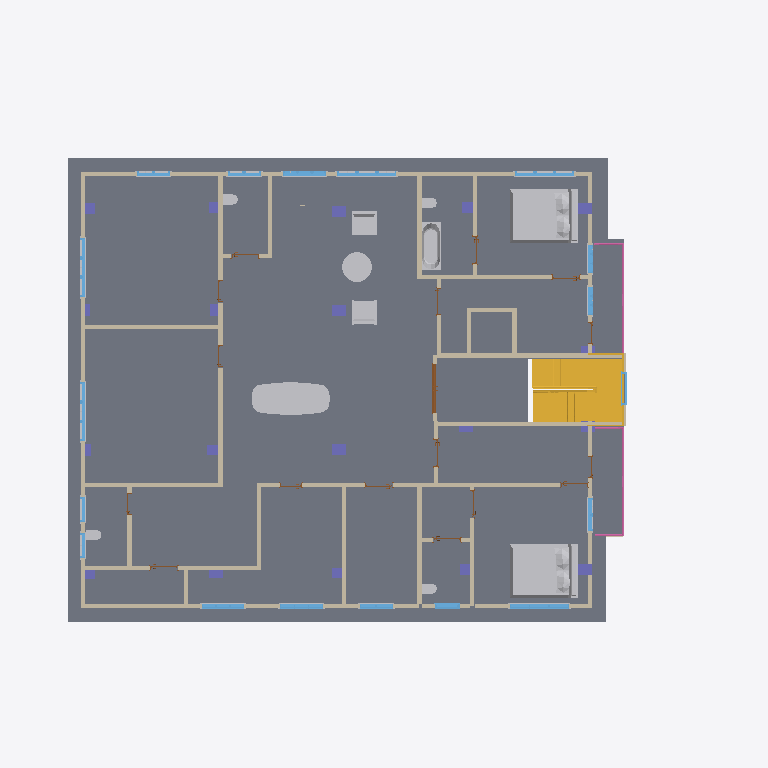
Plan cut of the same IFC building model at storey 'First Floor Plan' (level 3.60 m, cut at 5.00 m), seen from above with north up, elements coloured by IFC class (only those large enough to see are counted): 39 other elements (light grey), 39 walls (beige), 19 columns (violet), 18 windows (light blue), 17 doors (brown), 2 stairs (yellow), 2 railings (pink), 1 slab (grey). Cut surfaces are drawn darker.
Extent 25.9 m × 19.9 m × 15.3 m (x, y, z). Storeys (7): GL at 0.00 m; Ground Floor Plan at 0.60 m; First Floor Plan at 3.60 m; 2ND & 3RD Floor Plan at 6.60 m; Third Floor at 9.60 m; Level 5 at 12.60 m; Level 6 at 15.10 m. Elements (657): 299 IfcBuildingElementProxy, 180 IfcWallStandardCase, 74 IfcDoor, 62 IfcWindow, 19 IfcColumn, 8 IfcRailing, 6 IfcSlab, 5 IfcWall, 4 IfcStair.

HEADER;
FILE_DESCRIPTION(('ViewDefinition [CoordinationView_V2.0]','RevitIdentifiers [VersionGUID: c7b58de3-7210-4b87-94eb-400c76522db5, NumberOfSaves: 70]','CoordinateReference [CoordinateBase: Shared Coordinates]'),'2;1');
FILE_NAME('plan design CONCEPT 2.ifc','2026-08-26T22:24:47+05:30',(''),(''),'ODA SDAI 24.11','Autodesk Revit 25.0.2.419 (ENG) - IFC 25.0.2.419','');
FILE_SCHEMA(('IFC2X3'));
ENDSEC;
DATA;
#27=IFCPROJECT('07L2AmoY508R5ycMWt4RzU',#18,'Project Number',$,$,'Project Name','Project Status',(#22),#77461);
#62=IFCSITE('07L2AmoY508R5ycMWt4RzS',#18,'Default',$,$,#61,$,$,.ELEMENT.,(51,30,23,112487),(0,-7,-37,-956022),0.0,$,$);
#32=IFCBUILDING('07L2AmoY508R5ycMWt4RzV',#18,'',$,$,#30,$,'',.ELEMENT.,$,$,#31);
#35=IFCBUILDINGSTOREY('3Zu5Bv0LOHrPC10026FoQQ',#18,'GL',$,'Level:Circle Head - Project Datum',#34,$,'GL',.ELEMENT.,0.0);
#39=IFCBUILDINGSTOREY('3DVmSd87H3aRGbeSEtXI9n',#18,'Ground Floor Plan',$,'Level:Circle Head - Project Datum',#38,$,'Ground Floor Plan',.ELEMENT.,0.6000000000000001);
#43=IFCBUILDINGSTOREY('15Z0v90RiHrPC20026FoKR',#18,'First Floor Plan',$,'Level:Circle Head - Project Datum',#42,$,'First Floor Plan',.ELEMENT.,3.6);
#47=IFCBUILDINGSTOREY('3DVmSd87H3aRGbeSEtXIrj',#18,'2ND & 3RD Floor Plan',$,'Level:Circle Head - Project Datum',#46,$,'2ND & 3RD Floor Plan',.ELEMENT.,6.6);
#51=IFCBUILDINGSTOREY('3DVmSd87H3aRGbeSEtXIma',#18,'Third Floor',$,'Level:Circle Head - Project Datum',#50,$,'Third Floor',.ELEMENT.,9.600000000000001);
#55=IFCBUILDINGSTOREY('2a3NF_aS1EUQCTryXhfHNK',#18,'Level 5',$,'Level:Circle Head - Project Datum',#54,$,'Level 5',.ELEMENT.,12.600000000000001);
#59=IFCBUILDINGSTOREY('2a3NF_aS1EUQCTryXhfHLH',#18,'Level 6',$,'Level:Circle Head - Project Datum',#58,$,'Level 6',.ELEMENT.,15.1);
#53726=IFCSLAB('385xIKSD1AL8gOU77sHx1G',#18,'Floor:Floor-Upper_160mmConc-CorusComFlor51:648286',$,'Floor:Floor-Upper_160mmConc-CorusComFlor51',#53698,#53725,'648286',.FLOOR.);
#20154=IFCBUILDINGELEMENTPROXY('3xuiDLJLz5QBBnMBt8sm4m',#18,'Enscape AssetDefinition - Bed 008 197 x 249 cm (77 x 98 in):Enscape AssetDefinition - Bed 008 197 x 249 cm (77 x 98 in):551125',$,'Enscape AssetDefinition - Bed 008 197 x 249 cm (77 x 98 in):Enscape AssetDefinition - Bed 008 197 x 249 cm (77 x 98 in)',#20153,#20150,'551125',$);
#20142=IFCBUILDINGELEMENTPROXY('3xuiDLJLz5QBBnMBt8sm6f',#18,'Enscape AssetDefinition - Bed 008 197 x 249 cm (77 x 98 in):Enscape AssetDefinition - Bed 008 197 x 249 cm (77 x 98 in):550988',$,'Enscape AssetDefinition - Bed 008 197 x 249 cm (77 x 98 in):Enscape AssetDefinition - Bed 008 197 x 249 cm (77 x 98 in)',#20141,#20138,'550988',$);
#57880=IFCSTAIR('28G79HYqD8_PyA$db4ICR7',#18,'Assembled Stair:Stair:657503',$,'Assembled Stair:Private',#57879,$,'657503',.HALF_TURN_STAIR.);
#18333=IFCBUILDINGELEMENTPROXY('0_mmkwxFf4LA$7R46rNNJg',#18,'Enscape AssetDefinition - Table 003:Enscape AssetDefinition - Table 003:539227',$,'Enscape AssetDefinition - Table 003:Enscape AssetDefinition - Table 003',#18332,#18329,'539227',$);
#61253=IFCSTAIR('1$I_aMC9uQcXOlt7qgXGlZ',#18,'Assembled Stair:Stair:657503:2',$,'Assembled Stair:Private',#61116,$,'657503',.HALF_TURN_STAIR.);
#15011=IFCWALLSTANDARDCASE('1R80ufyZbBBvOBcw7rPpvt',#18,'Basic Wall:5 inch wall:521622',$,'Basic Wall:5 inch wall',#14999,#15010,'521622');
#14529=IFCWALLSTANDARDCASE('1R80ufyZbBBvOBcw7rPo9j',#18,'Basic Wall:5 inch wall:518540',$,'Basic Wall:5 inch wall',#14517,#14528,'518540');
#14506=IFCWALLSTANDARDCASE('1R80ufyZbBBvOBcw7rPoCP',#18,'Basic Wall:5 inch wall:518392',$,'Basic Wall:5 inch wall',#14494,#14505,'518392');
#23723=IFCBUILDINGELEMENTPROXY('006ZGu5HT84fvep8uW8ATH',#18,'Enscape AssetDefinition - Simplified 002 Bathtub:Enscape AssetDefinition - Simplified 002 Bathtub:575348',$,'Enscape AssetDefinition - Simplified 002 Bathtub:Enscape AssetDefinition - Simplified 002 Bathtub',#23722,#23719,'575348',$);
#42939=IFCWALLSTANDARDCASE('2qsZHRei1Drx2jrU0LGaPZ',#18,'Basic Wall:5 inch wall:624114',$,'Basic Wall:5 inch wall',#42927,#42938,'624114');
#14552=IFCWALLSTANDARDCASE('1R80ufyZbBBvOBcw7rPo8m',#18,'Basic Wall:5 inch wall:518609',$,'Basic Wall:5 inch wall',#14540,#14551,'518609');
#53410=IFCWALL('3Gnr2fSPPAaOlYewBd9AJ$',#18,'Basic Wall:5 inch wall:644866',$,'Basic Wall:5 inch wall',#53324,#53409,'644866');
#19540=IFCBUILDINGELEMENTPROXY('0_mmkwxFf4LA$7R46rNHS$',#18,'Enscape AssetDefinition - Table 113:Enscape AssetDefinition - Table 113:547214',$,'Enscape AssetDefinition - Table 113:Enscape AssetDefinition - Table 113',#19539,#19536,'547214',$);
#53211=IFCWALL('3Gnr2fSPPAaOlYewBd9ANO',#18,'Basic Wall:5 inch wall:644645',$,'Basic Wall:5 inch wall',#53143,#53210,'644645');
#19197=IFCBUILDINGELEMENTPROXY('0_mmkwxFf4LA$7R46rNHpL',#18,'Enscape AssetDefinition - Armchair 017:Enscape AssetDefinition - Armchair 017:545380',$,'Enscape AssetDefinition - Armchair 017:Enscape AssetDefinition - Armchair 017',#19196,#19193,'545380',$);
#15875=IFCWALLSTANDARDCASE('1R80ufyZbBBvOBcw7rQCXG',#18,'Basic Wall:5 inch wall:525233',$,'Basic Wall:5 inch wall',#15863,#15874,'525233');
#18765=IFCBUILDINGELEMENTPROXY('0_mmkwxFf4LA$7R46rNHyl',#18,'Enscape AssetDefinition - Armchair 017:Enscape AssetDefinition - Armchair 017:545182',$,'Enscape AssetDefinition - Armchair 017:Enscape AssetDefinition - Armchair 017',#18764,#18761,'545182',$);
#42979=IFCWALLSTANDARDCASE('2qsZHRei1Drx2jrU0LGayg',#18,'Basic Wall:5 inch wall:625851',$,'Basic Wall:5 inch wall',#42950,#42978,'625851');
#14988=IFCWALLSTANDARDCASE('1R80ufyZbBBvOBcw7rPpxT',#18,'Basic Wall:5 inch wall:521532',$,'Basic Wall:5 inch wall',#14976,#14987,'521532');
#15034=IFCWALLSTANDARDCASE('1R80ufyZbBBvOBcw7rPpuu',#18,'Basic Wall:5 inch wall:521689',$,'Basic Wall:5 inch wall',#15022,#15033,'521689');
#50456=IFCWALLSTANDARDCASE('2qsZHRei1Drx2jrU0LGb2P',#18,'Basic Wall:5 inch wall:627464',$,'Basic Wall:5 inch wall',#50433,#50455,'627464');
#16036=IFCWALLSTANDARDCASE('2tnPQr4WTCQRPGH4BYbCm8',#18,'Basic Wall:5 inch wall:525973',$,'Basic Wall:5 inch wall',#16024,#16035,'525973');
#15921=IFCWALLSTANDARDCASE('1R80ufyZbBBvOBcw7rQC$5',#18,'Basic Wall:5 inch wall:525348',$,'Basic Wall:5 inch wall',#15909,#15920,'525348');
#16059=IFCWALLSTANDARDCASE('2tnPQr4WTCQRPGH4BYbCn4',#18,'Basic Wall:5 inch wall:526041',$,'Basic Wall:5 inch wall',#16047,#16058,'526041');
#51125=IFCWALLSTANDARDCASE('3Gnr2fSPPAaOlYewBd9B_3',#18,'Basic Wall:5 inch wall:642174',$,'Basic Wall:5 inch wall',#51102,#51124,'642174');
#51069=IFCWALLSTANDARDCASE('3Gnr2fSPPAaOlYewBd9BhI',#18,'Basic Wall:5 inch wall:641327',$,'Basic Wall:5 inch wall',#51046,#51068,'641327');
#68204=IFCRAILING('0_mmkwxFf4LA$7R46rNNaw',#18,'Railing:Glass_Panel-Bottom_Fill:538507',$,'Railing:Glass_Panel-Bottom_Fill',#66726,#68203,'538507',.NOTDEFINED.);
#50536=IFCWALLSTANDARDCASE('2qsZHRei1Drx2jrU0LGbJO',#18,'Basic Wall:5 inch wall:628553',$,'Basic Wall:5 inch wall',#50513,#50535,'628553');
#16947=IFCWINDOW('2tnPQr4WTCQRPGH4BYbDr1',#18,'M_Window-Casement-Triple-Transom:2150 x 1500mm:530396',$,'M_Window-Casement-Triple-Transom:2150 x 1500mm',#76121,#16943,'530396',1.5000000000000033,2.1499999999999986);
#15057=IFCWALLSTANDARDCASE('1R80ufyZbBBvOBcw7rPpp2',#18,'Basic Wall:5 inch wall:522019',$,'Basic Wall:5 inch wall',#15045,#15056,'522019');
#15990=IFCWALLSTANDARDCASE('1R80ufyZbBBvOBcw7rQCw1',#18,'Basic Wall:5 inch wall:525664',$,'Basic Wall:5 inch wall',#15978,#15989,'525664');
#69739=IFCRAILING('0_mmkwxFf4LA$7R46rNNaG',#18,'Railing:Glass_Panel-Bottom_Fill:538529',$,'Railing:Glass_Panel-Bottom_Fill',#68211,#69738,'538529',.NOTDEFINED.);
#31981=IFCWALLSTANDARDCASE('3RWAaUk6v3CftoUvlkTcjO',#18,'Basic Wall:5 inch wall:612730',$,'Basic Wall:5 inch wall',#31958,#31980,'612730');
#14612=IFCWALLSTANDARDCASE('1R80ufyZbBBvOBcw7rPo7z',#18,'Basic Wall:5 inch wall:518684',$,'Basic Wall:5 inch wall',#14600,#14611,'518684');
#55578=IFCWINDOW('385xIKSD1AL8gOU77sHxa2',#18,'M_Window-Casement-Triple-Transom:1550 x 900mm:650508',$,'M_Window-Casement-Triple-Transom:1550 x 900mm',#76469,#55574,'650508',1.520000000000001,1.549999999999998);
#55645=IFCWINDOW('385xIKSD1AL8gOU77sHxax',#18,'M_Window-Casement-Triple-Transom:1550 x 900mm:650549',$,'M_Window-Casement-Triple-Transom:1550 x 900mm',#76031,#55641,'650549',1.520000000000001,1.549999999999998);
#55363=IFCWINDOW('385xIKSD1AL8gOU77sHxYX',#18,'M_Window-Casement-Triple-Transom:1550 x 900mm:650415',$,'M_Window-Casement-Triple-Transom:1550 x 900mm',#76454,#55359,'650415',1.520000000000001,1.549999999999998);
#15898=IFCWALLSTANDARDCASE('1R80ufyZbBBvOBcw7rQCW8',#18,'Basic Wall:5 inch wall:525289',$,'Basic Wall:5 inch wall',#15886,#15897,'525289');
#16013=IFCWALLSTANDARDCASE('2tnPQr4WTCQRPGH4BYbCoM',#18,'Basic Wall:5 inch wall:525835',$,'Basic Wall:5 inch wall',#16001,#16012,'525835');
#53478=IFCWALLSTANDARDCASE('3Gnr2fSPPAaOlYewBd9Akh',#18,'Basic Wall:5 inch wall:645206',$,'Basic Wall:5 inch wall',#53466,#53477,'645206');
#35488=IFCDOOR('3lMcfyDsn5Iw8pMPeGZ$IW',#18,'Doors_ExtDbl_Flush:1810x2110mm:615636',$,'Doors_ExtDbl_Flush:1810x2110mm',#76364,#35484,'615636',2.11,1.81);
#21825=IFCWINDOW('3u$6xrZaH7g8W_6AhDS2t2',#18,'M_Window-Casement-Triple-Transom:2150 x 1500mm:567675',$,'M_Window-Casement-Triple-Transom:2150 x 1500mm',#75956,#21821,'567675',1.5000000000000033,2.1499999999999986);
#17014=IFCWINDOW('2tnPQr4WTCQRPGH4BYbDAi',#18,'M_Window-Casement-Triple-Transom:2150 x 1500mm:530481',$,'M_Window-Casement-Triple-Transom:2150 x 1500mm',#75971,#17010,'530481',1.5000000000000033,2.1499999999999964);
#17081=IFCWINDOW('2tnPQr4WTCQRPGH4BYbD3w',#18,'M_Window-Casement-Triple-Transom:2150 x 1500mm:531047',$,'M_Window-Casement-Triple-Transom:2150 x 1500mm',#75986,#17077,'531047',1.5000000000000033,2.1499999999999972);
#21758=IFCWINDOW('3u$6xrZaH7g8W_6AhDS2sb',#18,'M_Window-Casement-Triple-Transom:2150 x 1500mm:567580',$,'M_Window-Casement-Triple-Transom:2150 x 1500mm',#75941,#21754,'567580',1.5000000000000033,2.1499999999999964);
#15944=IFCWALLSTANDARDCASE('1R80ufyZbBBvOBcw7rQCyX',#18,'Basic Wall:5 inch wall:525504',$,'Basic Wall:5 inch wall',#15932,#15943,'525504');
#53455=IFCWALLSTANDARDCASE('3Gnr2fSPPAaOlYewBd9AG7',#18,'Basic Wall:5 inch wall:645114',$,'Basic Wall:5 inch wall',#53443,#53454,'645114');
#53432=IFCWALLSTANDARDCASE('3Gnr2fSPPAaOlYewBd9AHG',#18,'Basic Wall:5 inch wall:645037',$,'Basic Wall:5 inch wall',#53420,#53431,'645037');
#22004=IFCWINDOW('3u$6xrZaH7g8W_6AhDS2Yq',#18,'M_Window-Casement-Double-Transom:1200 x 1500mm:568333',$,'M_Window-Casement-Double-Transom:1200 x 1500mm',#76318,#22000,'568333',1.499999999999998,1.2000000000000002);
#15967=IFCWALLSTANDARDCASE('1R80ufyZbBBvOBcw7rQCx2',#18,'Basic Wall:5 inch wall:525603',$,'Basic Wall:5 inch wall',#15955,#15966,'525603');
#16356=IFCCOLUMN('2tnPQr4WTCQRPGH4BYbCHA',#18,'Columns_Rectangular:300 x 450:528087',$,'Columns_Rectangular:300 x 450',#16355,#16353,'528087');
#16547=IFCCOLUMN('2tnPQr4WTCQRPGH4BYbCLw',#18,'Columns_Rectangular:300 x 450:528359',$,'Columns_Rectangular:300 x 450',#16546,#16544,'528359');
#16793=IFCCOLUMN('2tnPQr4WTCQRPGH4BYbDlq',#18,'Columns_Rectangular:300 x 450:528745',$,'Columns_Rectangular:300 x 450',#16792,#16790,'528745');
#16892=IFCCOLUMN('2tnPQr4WTCQRPGH4BYbDYr',#18,'Columns_Rectangular:300 x 450:528936',$,'Columns_Rectangular:300 x 450',#16891,#16889,'528936');
#16932=IFCCOLUMN('2tnPQr4WTCQRPGH4BYbDXA',#18,'Columns_Rectangular:300 x 450:529111',$,'Columns_Rectangular:300 x 450',#16931,#16929,'529111');
#56839=IFCWINDOW('385xIKSD1AL8gOU77sHxfH',#18,'Windows_Sgl_Plain:910x1210mm:650847',$,'Windows_Sgl_Plain:910x1210mm',#76439,#56835,'650847',0.910000000000001,0.910000000000001);
#23359=IFCBUILDINGELEMENTPROXY('006ZGu5HT84fvep8uW8AI$',#18,'Enscape AssetDefinition - Toilet 005:Enscape AssetDefinition - Toilet 005:574618',$,'Enscape AssetDefinition - Toilet 005:Enscape AssetDefinition - Toilet 005',#23358,#23355,'574618',$);
#23348=IFCBUILDINGELEMENTPROXY('006ZGu5HT84fvep8uW8AES',#18,'Enscape AssetDefinition - Toilet 005:Enscape AssetDefinition - Toilet 005:574393',$,'Enscape AssetDefinition - Toilet 005:Enscape AssetDefinition - Toilet 005',#23347,#23344,'574393',$);
#20762=IFCWINDOW('2a3NF_aS1EUQCTryXhfUWX',#18,'M_Window-Casement-Double-Transom:1200 x 1500mm:555236',$,'M_Window-Casement-Double-Transom:1200 x 1500mm',#76076,#20758,'555236',1.499999999999998,1.2000000000000002);
#56458=IFCWINDOW('385xIKSD1AL8gOU77sHxdn',#18,'M_Window-Casement-Triple-Transom:1020 x 1500:650751',$,'M_Window-Casement-Triple-Transom:1020 x 1500',#76091,#56454,'650751',1.5000000000000033,1.0199999999999998);
#61758=IFCWINDOW('28G79HYqD8_PyA$db4ICNF',#18,'M_Window-Casement-Triple-Transom:1020 x 1500:658263',$,'M_Window-Casement-Triple-Transom:1020 x 1500',#76106,#61754,'658263',1.5000000000000033,1.020000000000002);
#23325=IFCBUILDINGELEMENTPROXY('006ZGu5HT84fvep8uW8A7e',#18,'Enscape AssetDefinition - Toilet 005:Enscape AssetDefinition - Toilet 005:573901',$,'Enscape AssetDefinition - Toilet 005:Enscape AssetDefinition - Toilet 005',#23324,#23321,'573901',$);
#23337=IFCBUILDINGELEMENTPROXY('006ZGu5HT84fvep8uW8ADb',#18,'Enscape AssetDefinition - Toilet 005:Enscape AssetDefinition - Toilet 005:574272',$,'Enscape AssetDefinition - Toilet 005:Enscape AssetDefinition - Toilet 005',#23336,#23333,'574272',$);
#56942=IFCWALL('385xIKSD1AL8gOU77sHwS9',#18,'Basic Wall:5 inch wall:652039',$,'Basic Wall:5 inch wall',#56887,#56941,'652039');
#43013=IFCWALLSTANDARDCASE('2qsZHRei1Drx2jrU0LGazt',#18,'Basic Wall:5 inch wall:625894',$,'Basic Wall:5 inch wall',#42990,#43012,'625894');
#50365=IFCWALLSTANDARDCASE('2qsZHRei1Drx2jrU0LGbEd',#18,'Basic Wall:5 inch wall:626742',$,'Basic Wall:5 inch wall',#50339,#50364,'626742');
#16135=IFCCOLUMN('2tnPQr4WTCQRPGH4BYbCU4',#18,'Columns_Rectangular:300 x 450:527641',$,'Columns_Rectangular:300 x 450',#16134,#16132,'527641');
#21892=IFCWINDOW('3u$6xrZaH7g8W_6AhDS2uE',#18,'M_Window-Casement-Double-Transom:1200 x 1500mm:567991',$,'M_Window-Casement-Double-Transom:1200 x 1500mm',#76001,#21888,'567991',1.499999999999998,1.2000000000000002);
#21948=IFCWINDOW('3u$6xrZaH7g8W_6AhDS2vO',#18,'M_Window-Casement-Double-Transom:1200 x 1500mm:568033',$,'M_Window-Casement-Double-Transom:1200 x 1500mm',#76016,#21944,'568033',1.499999999999998,1.2000000000000002);
#57312=IFCWINDOW('3a82FOSwT5PA50oedMKNpO',#18,'Windows_Sgl_Plain:1810x1210mm:652679',$,'Windows_Sgl_Plain:1810x1210mm',#77369,#57308,'652679',8.999999999999998,1.2000000000000002);
#15852=IFCCOLUMN('1R80ufyZbBBvOBcw7rPpJY',#18,'Columns_Rectangular:300 x 450:524035',$,'Columns_Rectangular:300 x 450',#15851,#15849,'524035');
#14965=IFCCOLUMN('1R80ufyZbBBvOBcw7rPpgM',#18,'Columns_Rectangular:300 x 450:520567',$,'Columns_Rectangular:300 x 450',#14964,#14962,'520567');
#15413=IFCCOLUMN('1R80ufyZbBBvOBcw7rPpT9',#18,'Columns_Rectangular:300 x 450:523432',$,'Columns_Rectangular:300 x 450',#15412,#15410,'523432');
#16099=IFCCOLUMN('2tnPQr4WTCQRPGH4BYbC31',#18,'Columns_Rectangular:300 x 450:526940',$,'Columns_Rectangular:300 x 450',#16098,#16096,'526940');
#16684=IFCCOLUMN('2tnPQr4WTCQRPGH4BYbDhj',#18,'Columns_Rectangular:300 x 450:528496',$,'Columns_Rectangular:300 x 450',#16683,#16681,'528496');
#15708=IFCCOLUMN('1R80ufyZbBBvOBcw7rPpMn',#18,'Columns_Rectangular:300 x 450:523856',$,'Columns_Rectangular:300 x 450',#15707,#15705,'523856');
#15539=IFCCOLUMN('1R80ufyZbBBvOBcw7rPpOW',#18,'Columns_Rectangular:450 x 300:523713',$,'Columns_Rectangular:450 x 300',#15538,#15536,'523713');
#56876=IFCWALLSTANDARDCASE('385xIKSD1AL8gOU77sHwRd',#18,'Basic Wall:5 inch wall:652009',$,'Basic Wall:5 inch wall',#56851,#56875,'652009');
#42916=IFCWALLSTANDARDCASE('2qsZHRei1Drx2jrU0LGaSw',#18,'Basic Wall:5 inch wall:623787',$,'Basic Wall:5 inch wall',#42893,#42915,'623787');
#14824=IFCCOLUMN('1R80ufyZbBBvOBcw7rPpis',#18,'Columns_Rectangular:300 x 450:520407',$,'Columns_Rectangular:300 x 450',#14823,#14821,'520407');
#31947=IFCCOLUMN('3RWAaUk6v3CftoUvlkTcGd',#18,'Columns_Rectangular:300 x 450:611845',$,'Columns_Rectangular:300 x 450',#31946,#31944,'611845');
#50502=IFCWALLSTANDARDCASE('2qsZHRei1Drx2jrU0LGbIB',#18,'Basic Wall:5 inch wall:628506',$,'Basic Wall:5 inch wall',#50478,#50501,'628506');
#21668=IFCWINDOW('3u$6xrZaH7g8W_6AhDS2mM',#18,'M_Window-Awning-Single:900 x 1500mm:567471',$,'M_Window-Awning-Single:900 x 1500mm',#75911,#21664,'567471',1.5000000000000033,0.899999999999999);
#21713=IFCWINDOW('3u$6xrZaH7g8W_6AhDS2nZ',#18,'M_Window-Awning-Single:900 x 1500mm:567514',$,'M_Window-Awning-Single:900 x 1500mm',#75926,#21709,'567514',1.5000000000000033,0.9);
#50422=IFCWALLSTANDARDCASE('2qsZHRei1Drx2jrU0LGb4g',#18,'Basic Wall:5 inch wall:627387',$,'Basic Wall:5 inch wall',#50398,#50421,'627387');
#50581=IFCWALLSTANDARDCASE('2qsZHRei1Drx2jrU0LGbhD',#18,'Basic Wall:5 inch wall:629084',$,'Basic Wall:5 inch wall',#50558,#50580,'629084');
#15121=IFCCOLUMN('1R80ufyZbBBvOBcw7rPpFH',#18,'Columns_Rectangular:450 x 300:522288',$,'Columns_Rectangular:450 x 300',#15120,#15118,'522288');
#53314=IFCWALL('3Gnr2fSPPAaOlYewBd9AM8',#18,'Basic Wall:5 inch wall:644725',$,'Basic Wall:5 inch wall',#53221,#53313,'644725');
#16320=IFCCOLUMN('2tnPQr4WTCQRPGH4BYbCTj',#18,'Columns_Rectangular:300 x 450:527856',$,'Columns_Rectangular:300 x 450',#16319,#16317,'527856');
#16511=IFCCOLUMN('2tnPQr4WTCQRPGH4BYbCNV',#18,'Columns_Rectangular:300 x 450:528194',$,'Columns_Rectangular:300 x 450',#16510,#16508,'528194');
#32028=IFCWALLSTANDARDCASE('3lMcfyDsn5Iw8pMPeGZ$Gf',#18,'Basic Wall:5 inch wall:615517',$,'Basic Wall:5 inch wall',#32003,#32027,'615517');
#16992=IFCBUILDINGELEMENTPROXY('2tnPQr4WTCQRPGH4BYbDr$',#18,'M_Trim-Window-Interior-Flat:Picture Frame:530402',$,'M_Trim-Window-Interior-Flat:Picture Frame',#16991,#16988,'530402',$);
#17059=IFCBUILDINGELEMENTPROXY('2tnPQr4WTCQRPGH4BYbDAg',#18,'M_Trim-Window-Interior-Flat:Picture Frame:530487',$,'M_Trim-Window-Interior-Flat:Picture Frame',#17058,#17055,'530487',$);
#17126=IFCBUILDINGELEMENTPROXY('2tnPQr4WTCQRPGH4BYbD3m',#18,'M_Trim-Window-Interior-Flat:Picture Frame:531053',$,'M_Trim-Window-Interior-Flat:Picture Frame',#17125,#17122,'531053',$);
#21803=IFCBUILDINGELEMENTPROXY('3u$6xrZaH7g8W_6AhDS2sR',#18,'M_Trim-Window-Interior-Flat:Picture Frame:567586',$,'M_Trim-Window-Interior-Flat:Picture Frame',#21802,#21799,'567586',$);
ENDSEC;
